Run: headless pygame with SDL's dummy video driver; simulated clock (each Clock.tick advances the game by its frame time, no real sleeping); random seed 0; keys injected as events and as key.get_pressed() state; no mouse input.
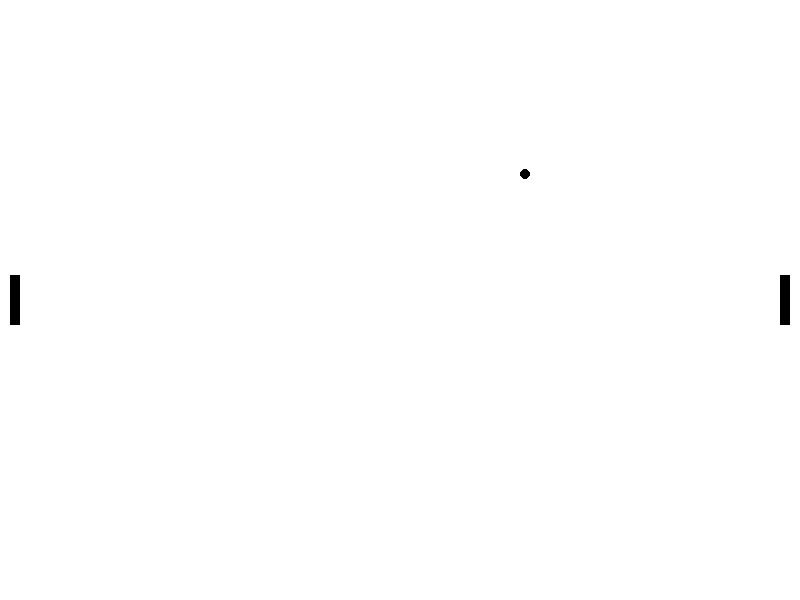
Frame 1 of 4 · flips 1–60 · no input
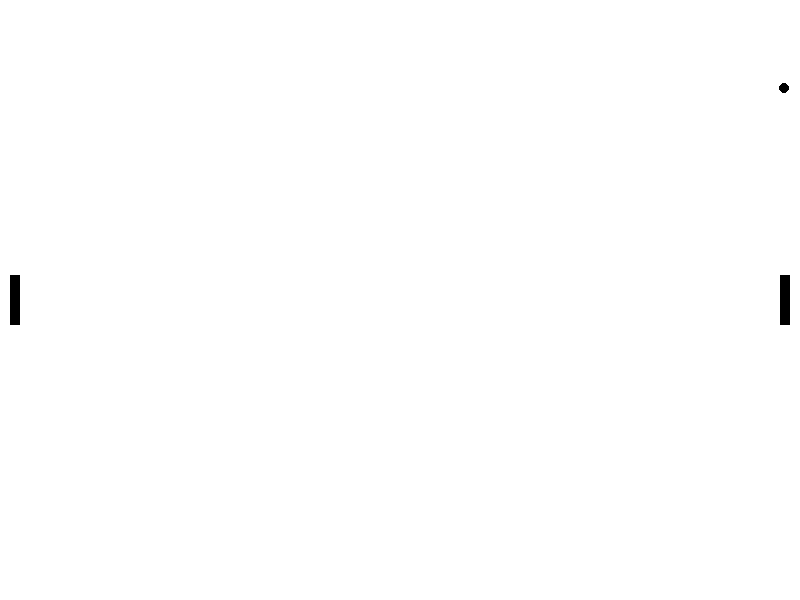
Frame 2 of 4 · flips 61–180 · tapped SPACE, RETURN · held RIGHT (→), D
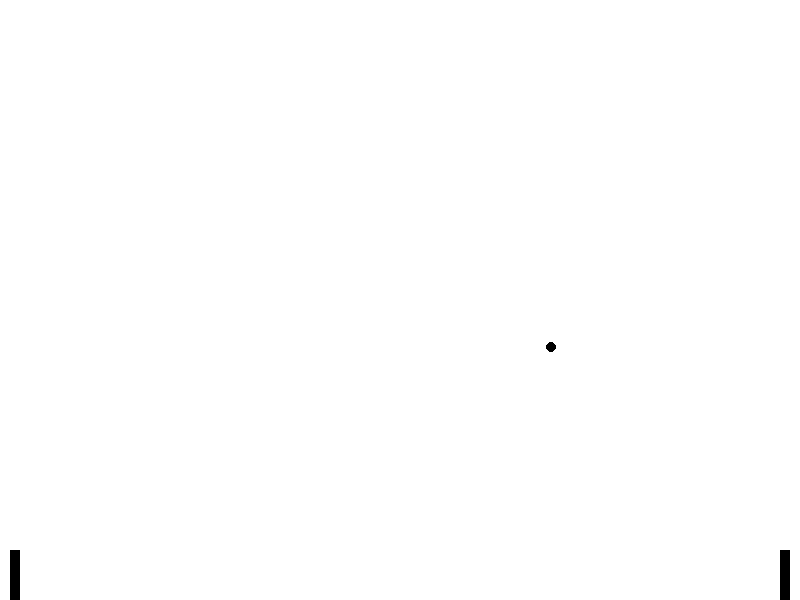
Frame 3 of 4 · flips 181–300 · held DOWN (↓), S
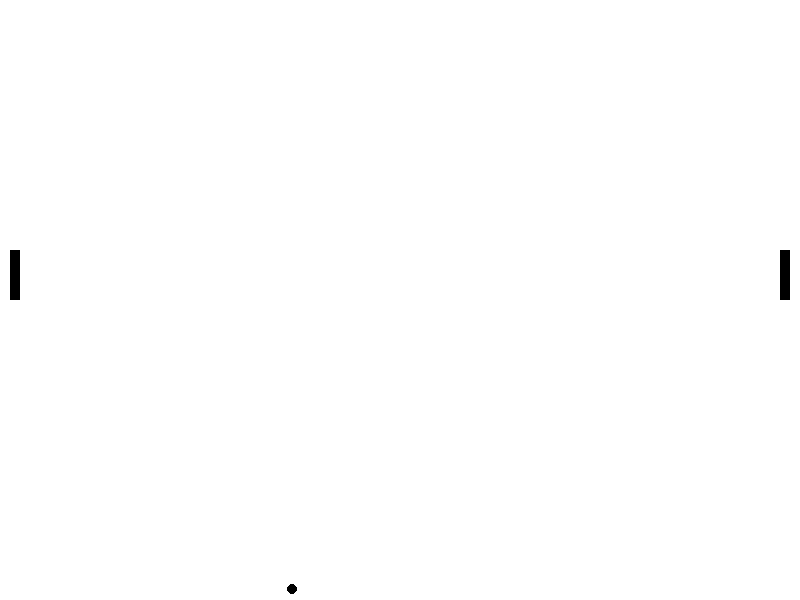
Frame 4 of 4 · flips 301–420 · held LEFT (←), A, UP (↑), W

The pygame program that drew these frames:

import math

import pygame


def main():
    pygame.init()
    # Set up the display
    screen_width = 800
    screen_height = 600
    target_fps = 60
    ball_speed = 4.5
    ball_x, ball_y = (400, 300)
    ball_radius = 5
    is_reversed_x = False
    is_reversed_y = False
    screen = pygame.display.set_mode((screen_width, screen_height))
    border = screen.get_rect()
    pygame.display.set_caption("Ping Pong")
    clock = pygame.time.Clock()
    # Set up colors
    white = (255, 255, 255)
    black = (0, 0, 0)
    red = (255, 0, 0)

    bat_width = 10
    bat_height = 50
    padding = 10
    left_bat = pygame.Rect(0 + padding, screen_height // 2 - bat_height // 2, bat_width, bat_height)
    right_bat = pygame.Rect(screen_width - bat_width - padding, screen_height // 2 - bat_height // 2, bat_width,
                            bat_height)
    pad_speed = 5

    screen.fill(white)
    running = True
    while running:
        delta_time = clock.tick()
        moving_speed = ball_speed * (delta_time / 1000) * target_fps
        pad_moving_speed = math.ceil(pad_speed * (delta_time / 1000) * target_fps)
        for event in pygame.event.get():
            if event.type == pygame.QUIT:
                pygame.quit()
                exit()

        keys = pygame.key.get_pressed()
        if keys[pygame.K_UP] and right_bat.y > 0:
            right_bat.y -= pad_moving_speed
        if keys[pygame.K_DOWN] and right_bat.y + bat_height< border.bottom:
            right_bat.y += pad_moving_speed
        if keys[pygame.K_w] and left_bat.y > 0:
            left_bat.y -= pad_moving_speed
        if keys[pygame.K_s] and left_bat.y + bat_height < border.bottom:
            left_bat.y += pad_moving_speed
        # Update the display
        pygame.display.flip()
        # Fill the screen with white color

        screen.fill(white)
        ball = pygame.draw.circle(screen, black, (ball_x, ball_y), ball_radius)
        hit_box_x = ball_x - ball_radius
        hit_box_y = ball_y - ball_radius
        hit_box_size = ball_radius * 2
        hit_box = pygame.Rect(hit_box_x, hit_box_y, hit_box_size, hit_box_size)
        # pygame.draw.rect(screen, red, hit_box,1)
        pygame.draw.rect(screen, black, left_bat)
        pygame.draw.rect(screen, black, right_bat)
        if is_reversed_x:
            ball_x -= moving_speed
        else:
            ball_x += moving_speed

        if is_reversed_y:
            ball_y += moving_speed
        else:
            ball_y -= moving_speed
        if hit_left(ball_radius, ball_x, border) or hit_right(ball_radius, ball_x, border):
            is_reversed_x = not is_reversed_x
        if hit_top(ball_radius, ball_y, border) or hit_bottom(ball_radius, ball_y, border):
            is_reversed_y = not is_reversed_y
        # if ball_y < 0:
        #     is_reversed_y = True
        # elif ball_y > screen_height:
        #     is_reversed_y = False
        # screen.blit(ball, (400, 300))
        # Update the display
        pygame.display.update()
        # Limit the frame rate
        # pygame.time.Clock().tick(fps)
        # ball.move(5,5)


def hit_bottom(ball_radius, ball_y, border):
    return ball_y + ball_radius > border.bottom


def hit_top(ball_radius, ball_y, border):
    return ball_y - ball_radius < border.top


def hit_right(ball_radius, ball_x, border):
    return ball_x + ball_radius > border.right


def hit_left(ball_radius, ball_x, border):
    return ball_x - ball_radius < border.left


if __name__ == '__main__':
    main()
